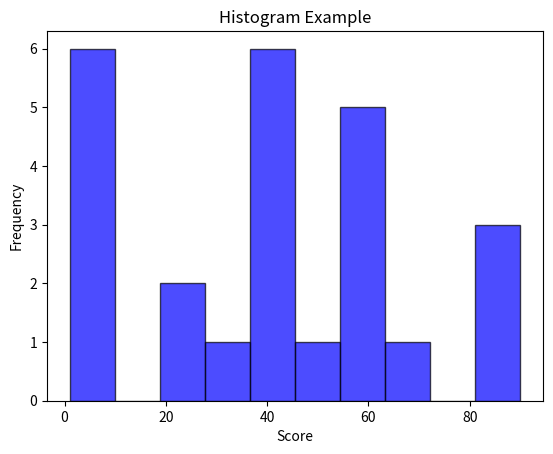

Source code (Python):
import matplotlib.pyplot as plt

#example of histogram 
#please mixed the data of score with good distribution 
score = [1,2,3,44,23,24,43,54,64,63,63,8,62,41,34,63,42,62,8,7,45,45,82,90,88]
plt.hist(score, bins=10, color='blue', alpha=0.7, edgecolor='black')
plt.xlabel('Score')
plt.ylabel('Frequency')
plt.title('Histogram Example')
plt.show()